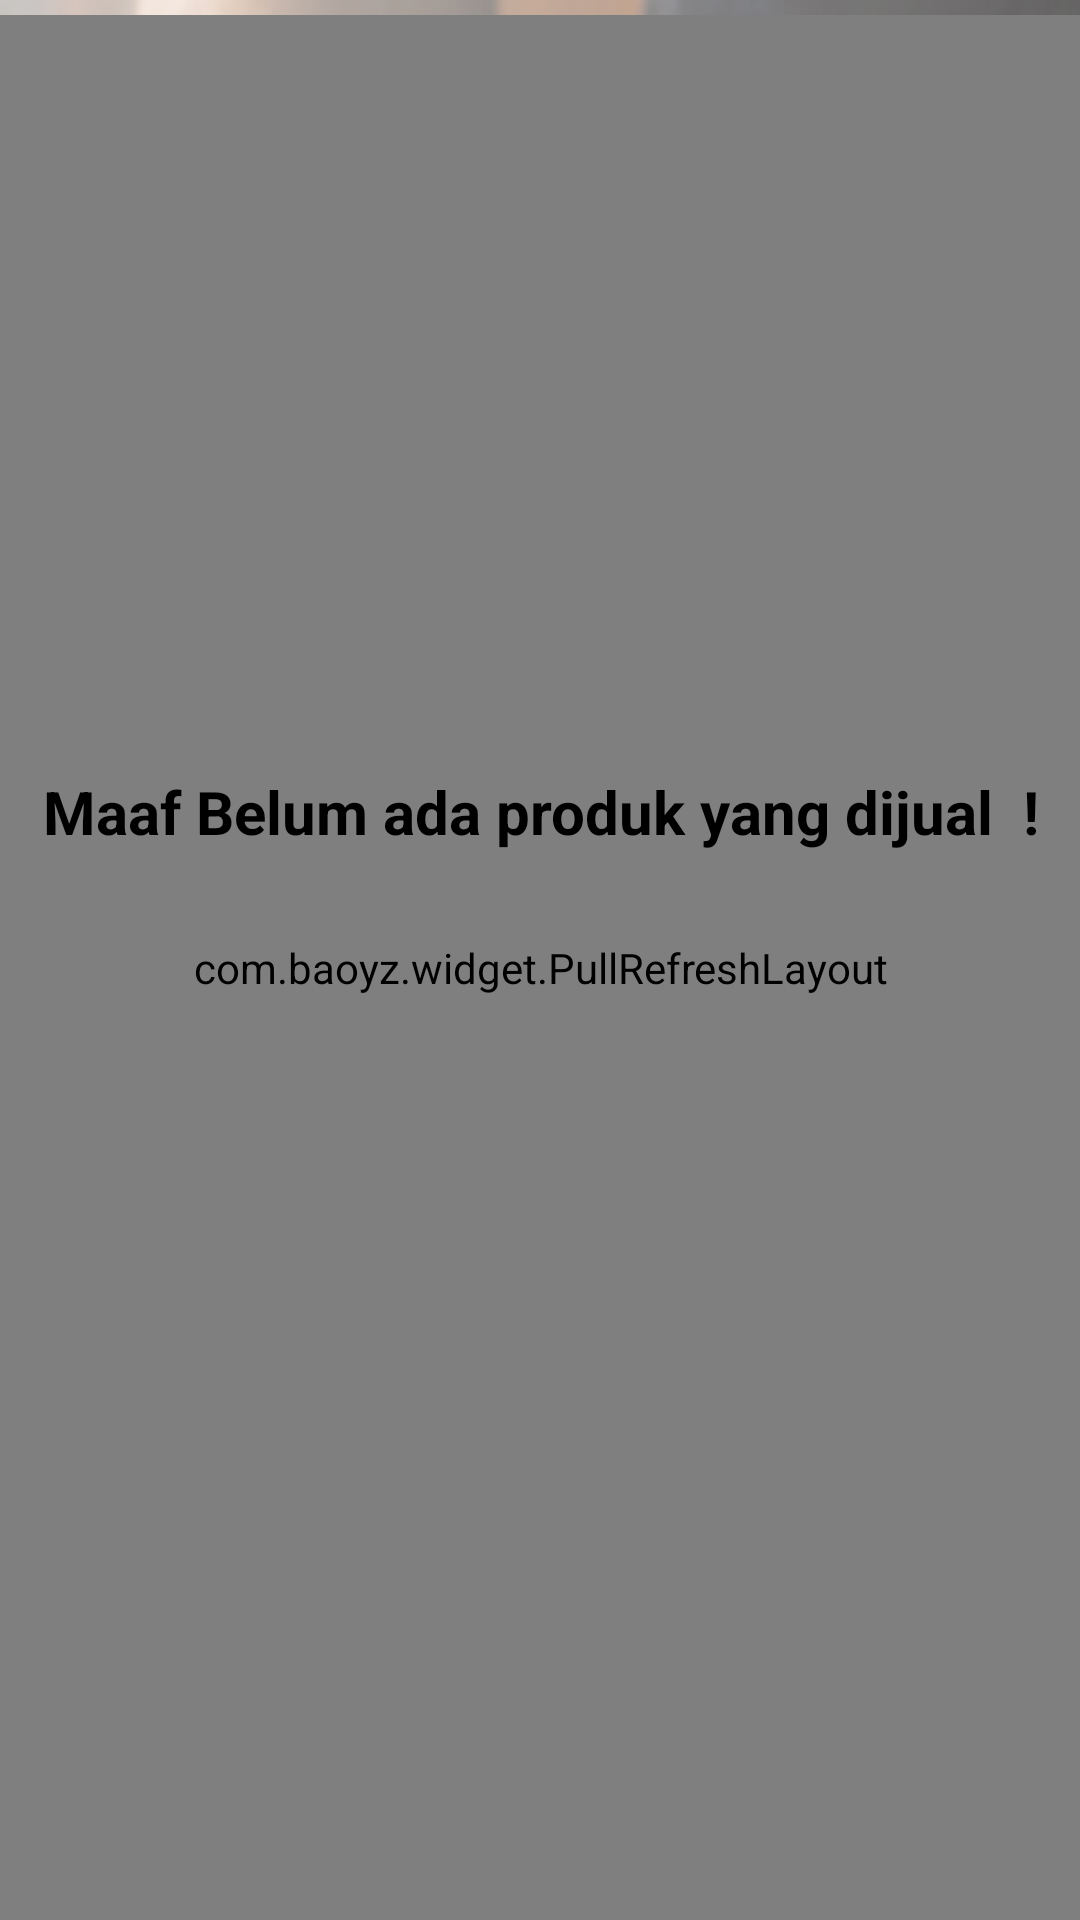

Here is an Android app screen rendered from its layout file. Give the layout XML and the strings, colors and styles it references.
<!-- AndroidManifest.xml: application theme Theme.AppCompat.Light.NoActionBar -->
<!-- res/layout/fragment_produk.xml -->
<FrameLayout xmlns:android="http://schemas.android.com/apk/res/android"
    xmlns:tools="http://schemas.android.com/tools"
    android:layout_width="match_parent"
    android:layout_height="match_parent"
    android:background="@drawable/backgroundproduk"
    tools:context="com.example.pattimura.sundawenang.Fragment.Produk">

    

    <com.baoyz.widget.PullRefreshLayout
        android:id="@+id/swipeRefreshLayout"
        android:layout_width="match_parent"
        android:layout_height="match_parent"
        android:layout_marginTop="5dp">

        <ListView
            android:id="@+id/listproduk"
            android:layout_width="match_parent"
            android:layout_height="match_parent"
            android:layout_marginTop="5dp"
            android:divider="@null"
            android:dividerHeight="0dp" />

    </com.baoyz.widget.PullRefreshLayout>


    <RelativeLayout
        android:id="@+id/layoutproduk"
        android:layout_width="match_parent"
        android:layout_height="match_parent">

        <TextView
            android:id="@+id/txtEmptyproduk"
            android:layout_width="wrap_content"
            android:layout_height="wrap_content"
            android:layout_alignParentTop="true"
            android:layout_centerHorizontal="true"
            android:layout_marginTop="257dp"
            android:text="Maaf Belum ada produk yang dijual  !"
            android:textAlignment="center"
            android:textColor="@android:color/black"
            android:textSize="20dp"
            android:textStyle="bold" />
    </RelativeLayout>
</FrameLayout>
<!-- resources referenced by this layout -->
<resources>
  <!-- drawable backgroundproduk: jpg bitmap (drawable-v21, 439473 bytes) -->
</resources>
